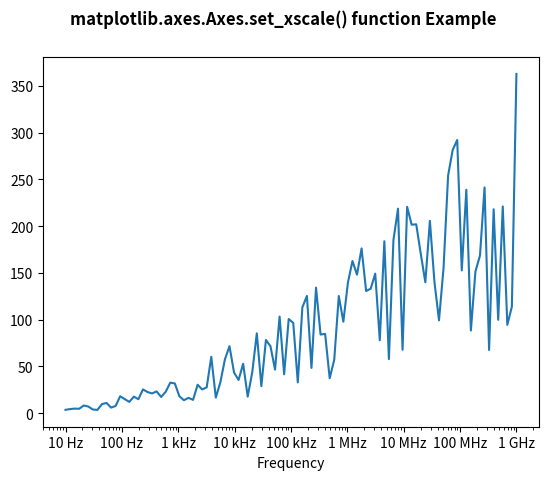

Write the Python code that produced this figure.
# Implementation of matplotlib function
import matplotlib.pyplot as plt
import numpy as np
from matplotlib.ticker import EngFormatter

val = np.random.RandomState(19680801)
xs = np.logspace(1, 9, 100)
ys = (0.8 + 4 * val.uniform(size = 100)) * np.log10(xs)**2

fig, ax0 = plt.subplots()
ax0.set_xscale('log')
formatter0 = EngFormatter(unit ='Hz')
ax0.xaxis.set_major_formatter(formatter0)
ax0.plot(xs, ys)
ax0.set_xlabel('Frequency')

fig.suptitle('matplotlib.axes.Axes.set_xscale() function Example\n', fontweight ="bold")

plt.show()
